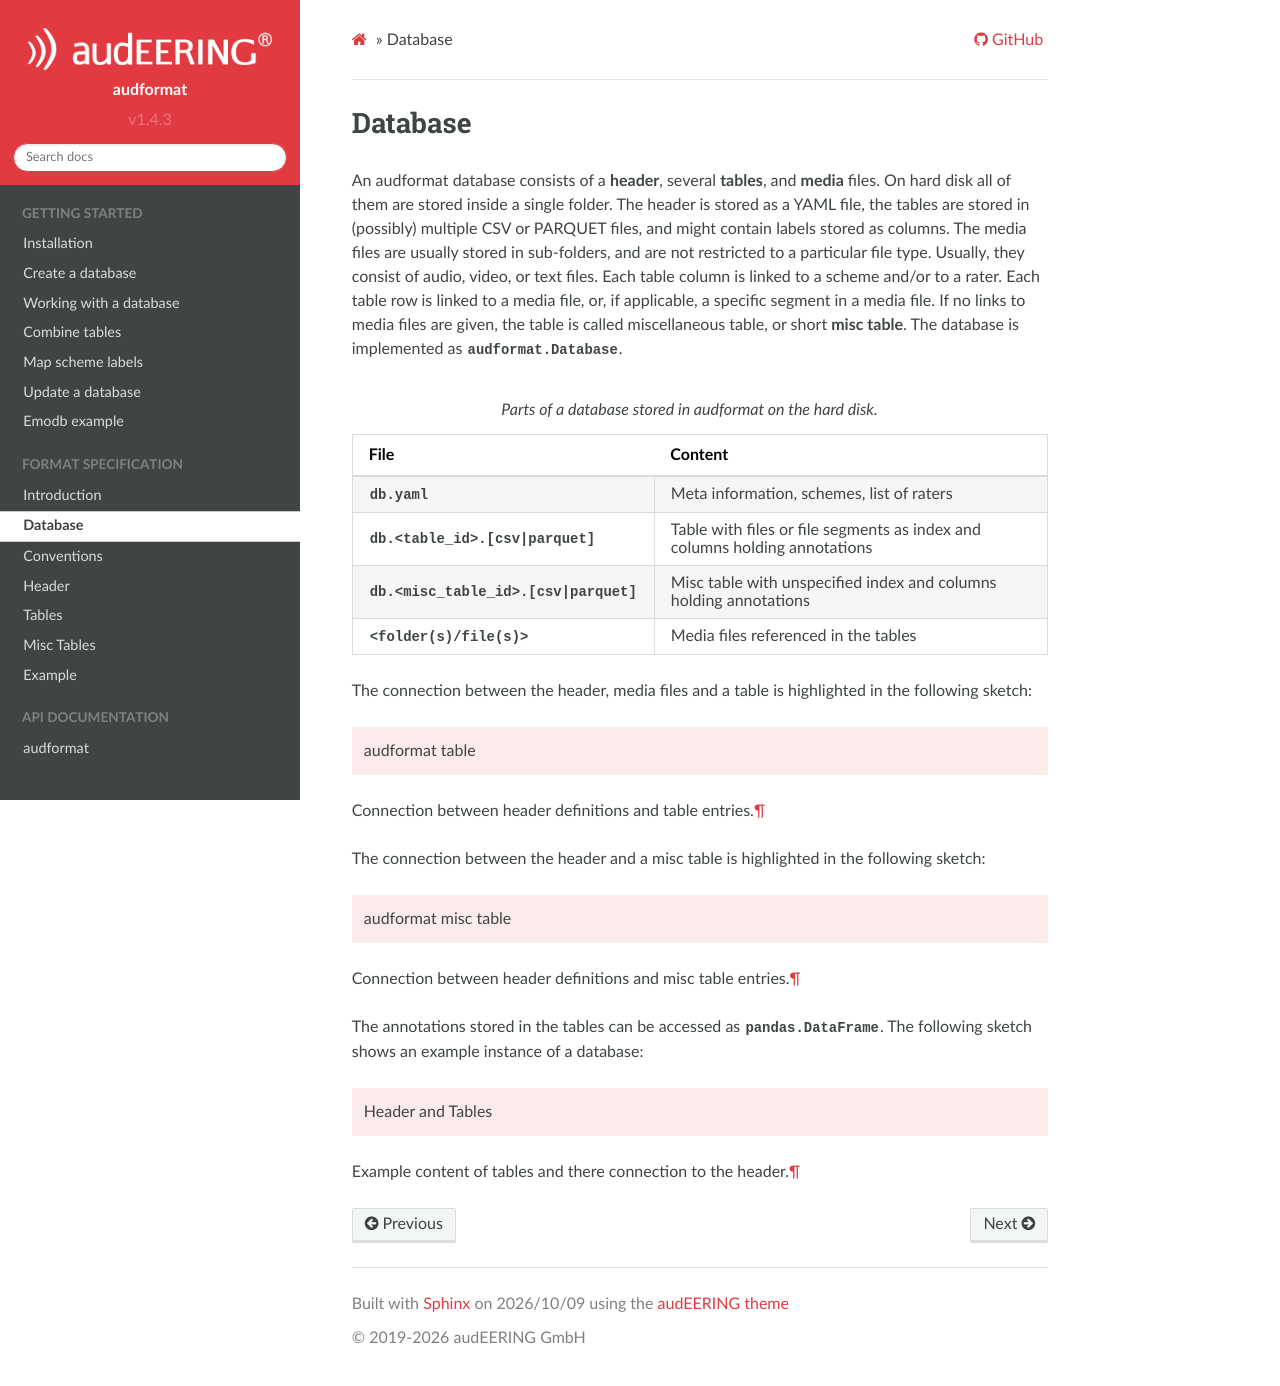

repository: audeering/audformat · page: data-format.html · generator: sphinx

Database
========

An audformat database consists of a **header**,
several **tables**,
and **media** files.
On hard disk all of them are stored inside a single folder.
The header is stored as a YAML file,
the tables are stored in (possibly) multiple CSV or PARQUET files,
and might contain labels stored as columns.
The media files are usually stored in sub-folders,
and are not restricted to a particular file type.
Usually, they consist of audio, video, or text files.
Each table column is linked to a scheme and/or to a rater.
Each table row is linked to a media file,
or,
if applicable,
a specific segment in a media file.
If no links to media files are given,
the table is called miscellaneous table,
or short **misc table**.
The database is implemented as :class:`audformat.Database`.

.. table:: Parts of a database stored in audformat on the hard disk.

    ====================================  ==========================================
    File                                  Content
    ====================================  ==========================================
    ``db.yaml``                           Meta information, schemes, list of raters
    ``db.<table_id>.[csv|parquet]``       Table with files or file segments as index
                                          and columns holding annotations
    ``db.<misc_table_id>.[csv|parquet]``  Misc table with unspecified index
                                          and columns holding annotations
    ``<folder(s)/file(s)>``               Media files referenced in the tables
    ====================================  ==========================================

The connection between the header, media files and a table
is highlighted in the following sketch:

.. graphviz:: pics/audformat-table.dot
    :alt: audformat table
    :align: center
    :caption: Connection between header definitions and table entries.

The connection between the header and a misc table
is highlighted in the following sketch:

.. graphviz:: pics/audformat-misc-table.dot
    :alt: audformat misc table
    :align: center
    :caption: Connection between header definitions and misc table entries.

The annotations stored in the tables
can be accessed as :class:`pandas.DataFrame`.
The following sketch shows an example instance of a database:

.. graphviz:: pics/audformat-database.dot
    :alt: Header and Tables
    :align: center
    :caption: Example content of tables and there connection to the header.
